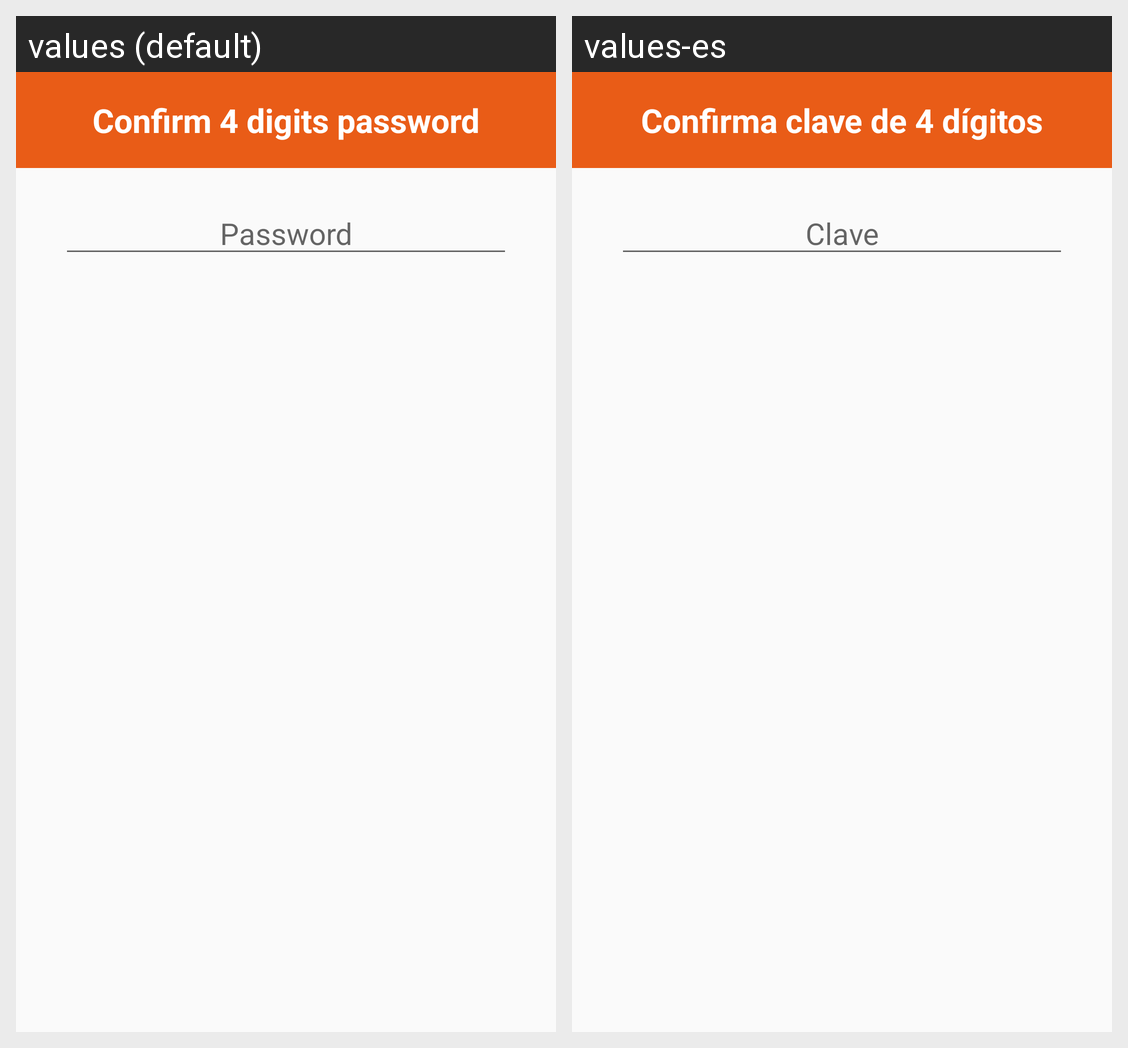

The same Android screen rendered under two of its app's locales, left to right. List the strings drawn on it with the default value and each locale's translation.
Android screen res/layout/ui_aux_pass.xml rendered under 2 locales, left to right: values (default), values-es. Device: Nexus 5 (rendered at 1080×1920; each locale shown at half size, 540×960, under a caption strip naming it); theme AppTheme.
Strings drawn on this screen, with the default value and each locale's value (text and hints the layout hard-codes, and strings that could not be matched under every locale, appear in the picture but are not listed):

ui_general_dialog_password
  values: Confirm 4 digits password
  values-es: Confirma clave de 4 dígitos

password
  values: Password
  values-es: Clave
